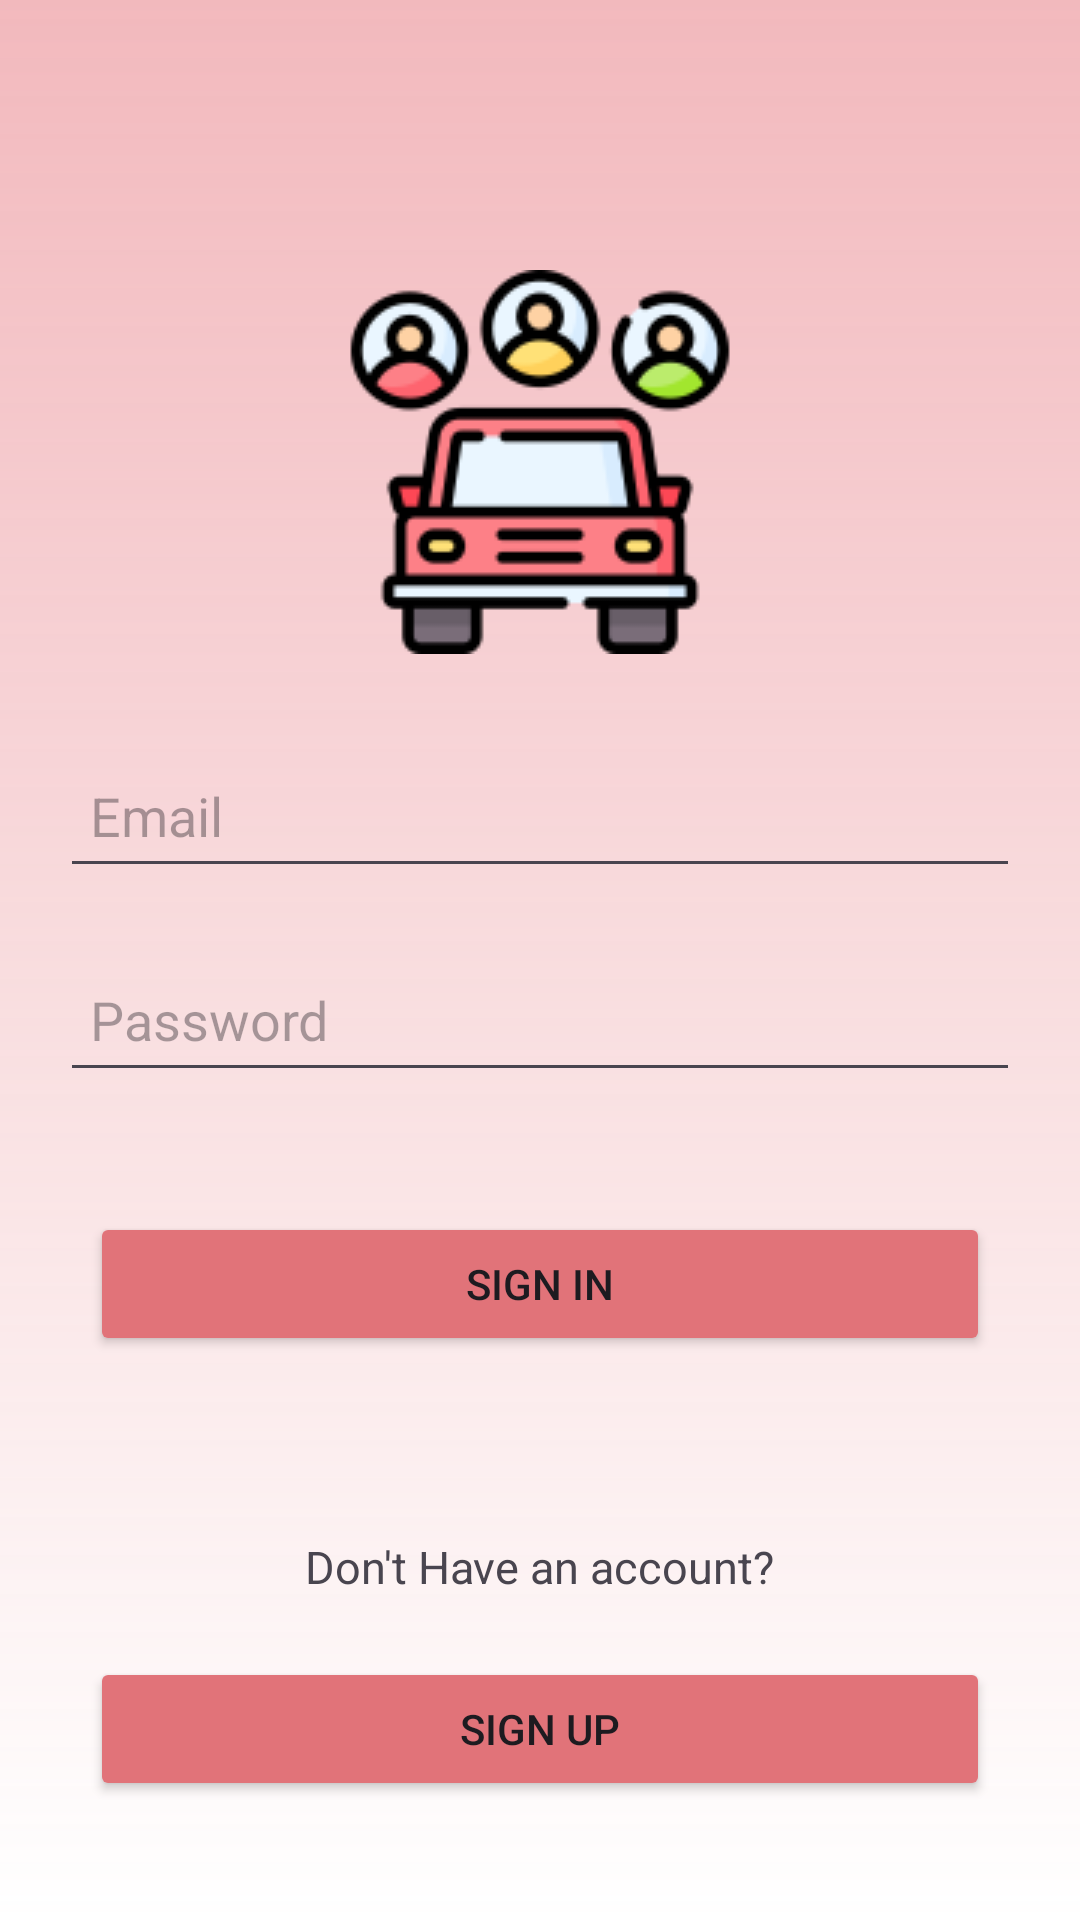

Reconstruct the res/layout file that produces this screen, plus the resources it refers to.
<!-- AndroidManifest.xml: application theme Theme.RideShare_Driver -->
<!-- res/layout/activity_sign_in.xml -->
<?xml version="1.0" encoding="utf-8"?>
<androidx.constraintlayout.widget.ConstraintLayout xmlns:android="http://schemas.android.com/apk/res/android"
    xmlns:app="http://schemas.android.com/apk/res-auto"
    xmlns:tools="http://schemas.android.com/tools"
    android:layout_width="match_parent"
    android:layout_height="match_parent"
    android:background="@drawable/gradient_bg"
    android:padding="20dp"
    tools:context=".view.SignInActivity">

    <ImageView
        android:id="@+id/ride_logo"
        android:layout_width="wrap_content"
        android:layout_height="wrap_content"
        android:layout_marginTop="70dp"
        android:src="@drawable/carpool"
        app:layout_constraintEnd_toEndOf="parent"
        app:layout_constraintStart_toStartOf="parent"
        app:layout_constraintTop_toTopOf="parent"/>

    <EditText
        android:id="@+id/email"
        android:layout_width="match_parent"
        android:layout_height="wrap_content"
        android:layout_marginTop="30dp"
        android:drawableStart="@drawable/ic_user"
        android:drawablePadding="10dp"
        android:hint="@string/hint_email"
        android:inputType="textEmailAddress"
        android:maxLines="1"
        android:minHeight="48dp"
        android:padding="@dimen/small_padding"
        app:layout_constraintEnd_toEndOf="parent"
        app:layout_constraintStart_toStartOf="parent"
        app:layout_constraintTop_toBottomOf="@id/ride_logo" />

    <EditText
        android:id="@+id/password"
        android:layout_width="match_parent"
        android:layout_height="wrap_content"
        android:layout_marginTop="20dp"
        android:drawableLeft="@drawable/ic_password"
        android:drawablePadding="10dp"
        android:ellipsize="end"
        android:hint="@string/hint_password"
        android:inputType="textPassword"
        android:maxLines="1"
        android:minHeight="48dp"
        android:padding="@dimen/small_padding"
        app:layout_constraintEnd_toEndOf="parent"
        app:layout_constraintStart_toStartOf="parent"
        app:layout_constraintTop_toBottomOf="@id/email" />

    <Button
        android:id="@+id/sign_in_btn"
        android:layout_width="@dimen/btn_width"
        android:layout_height="wrap_content"
        android:layout_marginTop="40dp"
        android:backgroundTint="@color/main"
        android:text="@string/sign_in"
        app:layout_constraintEnd_toEndOf="parent"
        app:layout_constraintStart_toStartOf="parent"
        app:layout_constraintTop_toBottomOf="@id/password" />


    <TextView
        android:id="@+id/acc_text"
        android:layout_width="wrap_content"
        android:layout_height="wrap_content"
        android:layout_marginTop="60dp"
        android:text="@string/acc_text"
        android:textSize="15sp"
        app:layout_constraintEnd_toEndOf="parent"
        app:layout_constraintStart_toStartOf="parent"
        app:layout_constraintTop_toBottomOf="@+id/sign_in_btn"/>

    <Button
        android:id="@+id/sign_up_btn"
        android:layout_width="@dimen/btn_width"
        android:layout_height="wrap_content"
        android:layout_marginTop="20dp"
        android:backgroundTint="@color/main"
        android:text="@string/sign_up"
        app:layout_constraintEnd_toEndOf="parent"
        app:layout_constraintStart_toStartOf="parent"
        app:layout_constraintTop_toBottomOf="@id/acc_text"/>


</androidx.constraintlayout.widget.ConstraintLayout>
<!-- resources referenced by this layout -->
<resources>
  <color name="main">#E17379 </color>
  <dimen name="btn_width">300dp</dimen>
  <dimen name="small_padding">10dp</dimen>
  <!-- drawable carpool: png bitmap (drawable, 9707 bytes) -->
  <!-- drawable gradient_bg (drawable) -->
  <?xml version="1.0" encoding="utf-8"?>
  <shape xmlns:android="http://schemas.android.com/apk/res/android" android:shape="rectangle">
      <gradient
          android:startColor="#CDEFA9AD"
          android:endColor="@color/white"
          android:angle="220" />
  </shape>
  <string name="acc_text">Don\'t Have an account?</string>
  <string name="hint_email">Email</string>
  <string name="hint_password">Password</string>
  <string name="sign_in">Sign In</string>
  <string name="sign_up">Sign Up</string>
  <style name="Theme.RideShare_Driver" parent="Base.Theme.RideShare_Driver" />
  <color name="white">#FFFFFFFF</color>
  <style name="Base.Theme.RideShare_Driver" parent="Theme.Material3.DayNight.NoActionBar">
          
          
      </style>
</resources>
